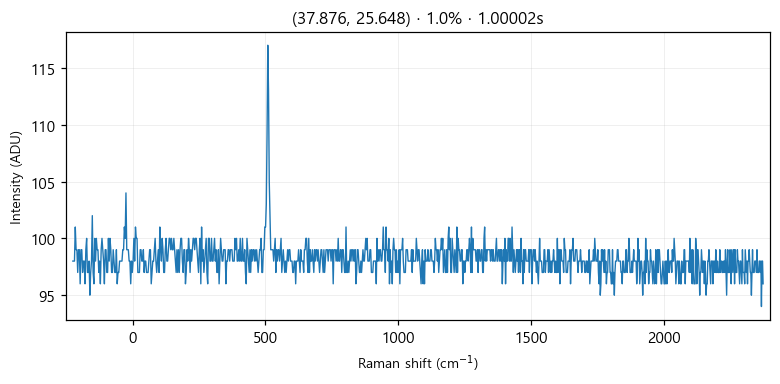

Source data for this figure (header and first rows):
# laser_power_pct, 1.0
# exposure_time, 1
# laser_nm, 532
# mode, single
pixel_index, raman_shift_cm-1, wavelength_nm, intensity
0, -224.9, 525.7, 98.0
1, -221.8, 525.8, 98.0
2, -218.8, 525.9, 98.0
3, -215.7, 526, 101.0
4, -212.6, 526.1, 99.0
5, -209.6, 526.2, 99.0
6, -206.5, 526.2, 97.0
7, -203.5, 526.3, 99.0
8, -200.4, 526.4, 99.0
9, -197.3, 526.5, 96.0
10, -194.3, 526.6, 99.0
11, -191.2, 526.7, 99.0
12, -188.2, 526.7, 97.0
13, -185.1, 526.8, 98.0
14, -182.1, 526.9, 98.0
15, -179, 527, 96.0
16, -176, 527.1, 99.0
17, -172.9, 527.2, 100.0
18, -169.9, 527.3, 97.0
19, -166.8, 527.3, 97.0
20, -163.8, 527.4, 98.0
21, -160.7, 527.5, 95.0
22, -157.7, 527.6, 97.0
23, -154.7, 527.7, 98.0
24, -151.6, 527.8, 102.0
25, -148.6, 527.8, 97.0
26, -145.5, 527.9, 96.0
27, -142.5, 528, 100.0
28, -139.5, 528.1, 98.0
29, -136.4, 528.2, 100.0
30, -133.4, 528.3, 99.0
31, -130.4, 528.4, 99.0
32, -127.3, 528.4, 97.0
33, -124.3, 528.5, 98.0
34, -121.3, 528.6, 96.0
35, -118.2, 528.7, 99.0
36, -115.2, 528.8, 100.0
37, -112.2, 528.9, 99.0
38, -109.2, 528.9, 98.0
39, -106.2, 529, 96.0
40, -103.1, 529.1, 99.0
41, -100.1, 529.2, 99.0
42, -97.09, 529.3, 97.0
43, -94.08, 529.4, 97.0
44, -91.06, 529.5, 100.0
45, -88.05, 529.5, 98.0
46, -85.03, 529.6, 100.0
47, -82.02, 529.7, 99.0
48, -79.01, 529.8, 97.0
49, -76, 529.9, 97.0
50, -72.99, 530, 99.0
51, -69.98, 530, 98.0
52, -66.97, 530.1, 97.0
53, -63.97, 530.2, 97.0
54, -60.96, 530.3, 99.0
55, -57.96, 530.4, 96.0
... 968 more rows
